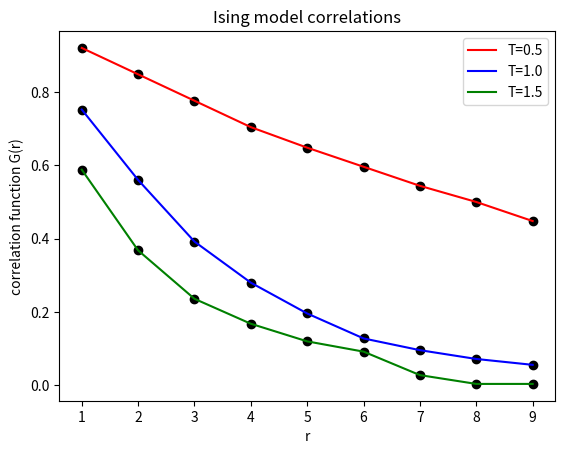

Python code for this plot:
from math import*
import random
import numpy as np
from matplotlib.pyplot import*

J=1.;k=1.;g=0
spins=[];R=[1,2,3,4,5,6,7,8,9];
def calcu(T):
    G=[]
    for i in range(100):
        spins.append(1.)
    for i in range(1,100,2):
        spins[i]=-spins[i]
        
    for j in range(4000):
        E1=0.
        for i in range(99):
            E1=E1+J*(-spins[i]*spins[i+1])
        E1=E1+J*(-spins[99]*spins[0])
        numb=random.randint(0,99)
        spins[numb]=-spins[numb]
        E2=0.
        for i in range(99):
            E2=E2+J*(-spins[i]*spins[i+1])
        E2=E2+J*(-spins[99]*spins[0])
        delE=E2-E1
        if delE>0:
            p=exp(-delE/(k*T))
            numb2=random.uniform(0,1)
            if numb2>p:
                spins[numb]=-spins[numb]
                
    
    for r in range(1,10):
        pro=0
        for i in range(100):
            if i+r>=100:
                pro+=spins[i]*spins[i+r-100]
                if i-r<0:
                    pro+=spins[i]*spins[i-r+100]
                else:
                    pro+=spins[i]*spins[i-r]
            else:
                pro+=spins[i]*spins[i+r]
                if i-r<0:
                    pro+=spins[i]*spins[i-r+100]
                else:
                    pro+=spins[i]*spins[i-r]
        pro=pro/200
        G.append(pro)
    return G

Gr=[];c=[];Grr=[];Grrr=[]
c=calcu(0.5)
for i in range(9):
    Gr.append(c[i])
c=calcu(1.)
for i in range(9):
    Grr.append(c[i])
c=calcu(1.5)
for i in range(9):
    Grrr.append(c[i])
for j in range(9):
    c=calcu(0.5)
    for i in range(9):
        Gr[i]=Gr[i]+c[i]
for j in range(9):
    c=calcu(1.)
    for i in range(9):
        Grr[i]=Grr[i]+c[i]
for j in range(9):
    c=calcu(1.5)
    for i in range(9):
        Grrr[i]=Grrr[i]+c[i]
for i in range(9):
    Gr[i]=Gr[i]/10
for i in range(9):
    Grr[i]=Grr[i]/10
for i in range(9):
    Grrr[i]=Grrr[i]/10

scatter(R,Gr,color='k')
plot(R,Gr,'r',label='T=0.5')
scatter(R,Grr,color='k')
plot(R,Grr,'b',label='T=1.0')
scatter(R,Grrr,color='k')
plot(R,Grrr,'g',label='T=1.5')
title('Ising model correlations')
xlabel('r')
ylabel('correlation function G(r)')
legend()
show()
    

            









            

    



















